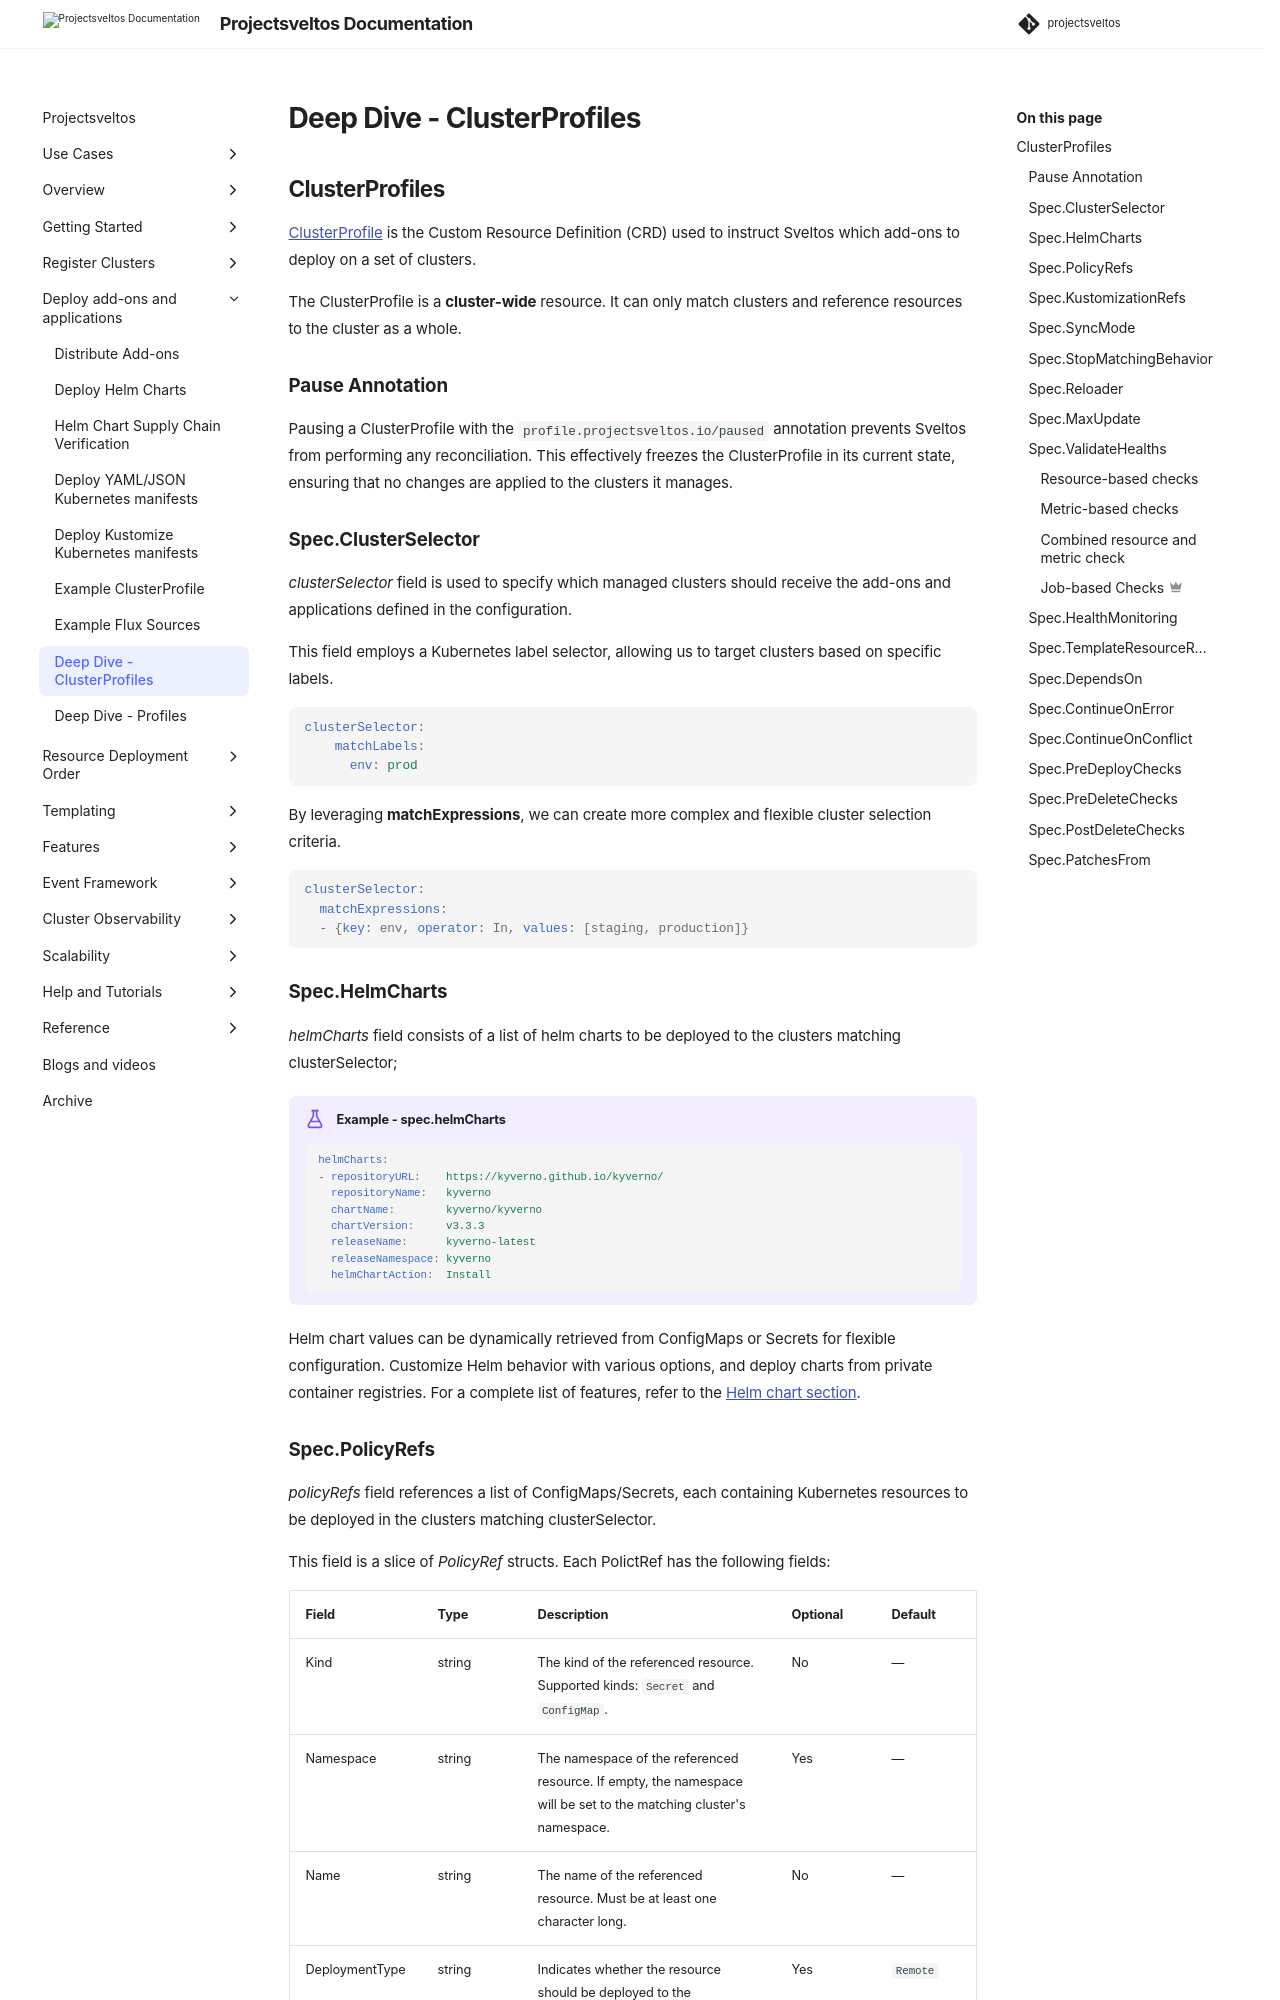

repository: projectsveltos/sveltos · page: main/addons/clusterprofile/index.html · generator: mkdocs

---
title: Sveltos - Kubernetes Add-on Controller | Manage Kubernetes Add-ons with Ease
description: Sveltos is an application designed to manage hundreds of clusters by providing declarative APIs to deploy Kubernetes add-ons across multiple clusters.
tags:
    - Kubernetes
    - add-ons
    - helm
    - kustomize
    - clusterapi
    - multi-tenancy
    - Sveltos
authors:
    - Gianluca Mardente
    - Eleni Grosdouli
---
## ClusterProfiles

[ClusterProfile](https://github.com/projectsveltos/sveltos-manager/blob/main/api/v1beta1/clusterprofile_types.go "ClusterProfile to manage Kubernetes add-ons") is the Custom Resource Definition (CRD) used to instruct Sveltos which add-ons to deploy on a set of clusters.

The ClusterProfile is a **cluster-wide** resource. It can only match clusters and reference resources to the cluster as a whole.

### Pause Annotation

Pausing a ClusterProfile with the `profile.projectsveltos.io/paused` annotation prevents Sveltos from performing any reconciliation. This effectively freezes the ClusterProfile in its current state, ensuring that no changes are applied to the clusters it manages.

### Spec.ClusterSelector

*clusterSelector* field is used to specify which managed clusters should receive the add-ons and applications defined in the configuration.

This field employs a Kubernetes label selector, allowing us to target clusters based on specific labels.

```yaml
clusterSelector:
    matchLabels:
      env: prod
```

By leveraging __matchExpressions__, we can create more complex and flexible cluster selection criteria.

```yaml
clusterSelector:
  matchExpressions:
  - {key: env, operator: In, values: [staging, production]}
```

### Spec.HelmCharts

*helmCharts* field consists of a list of helm charts to be deployed to the clusters matching clusterSelector;

!!! example "Example - spec.helmCharts"
    ```yaml
    helmCharts:
    - repositoryURL:    https://kyverno.github.io/kyverno/
      repositoryName:   kyverno
      chartName:        kyverno/kyverno
      chartVersion:     v3.3.3
      releaseName:      kyverno-latest
      releaseNamespace: kyverno
      helmChartAction:  Install
    ```

Helm chart values can be dynamically retrieved from ConfigMaps or Secrets for flexible configuration. Customize Helm behavior with various options, and deploy charts from private container registries.
For a complete list of features, refer to the [Helm chart section](helm_charts.md).
